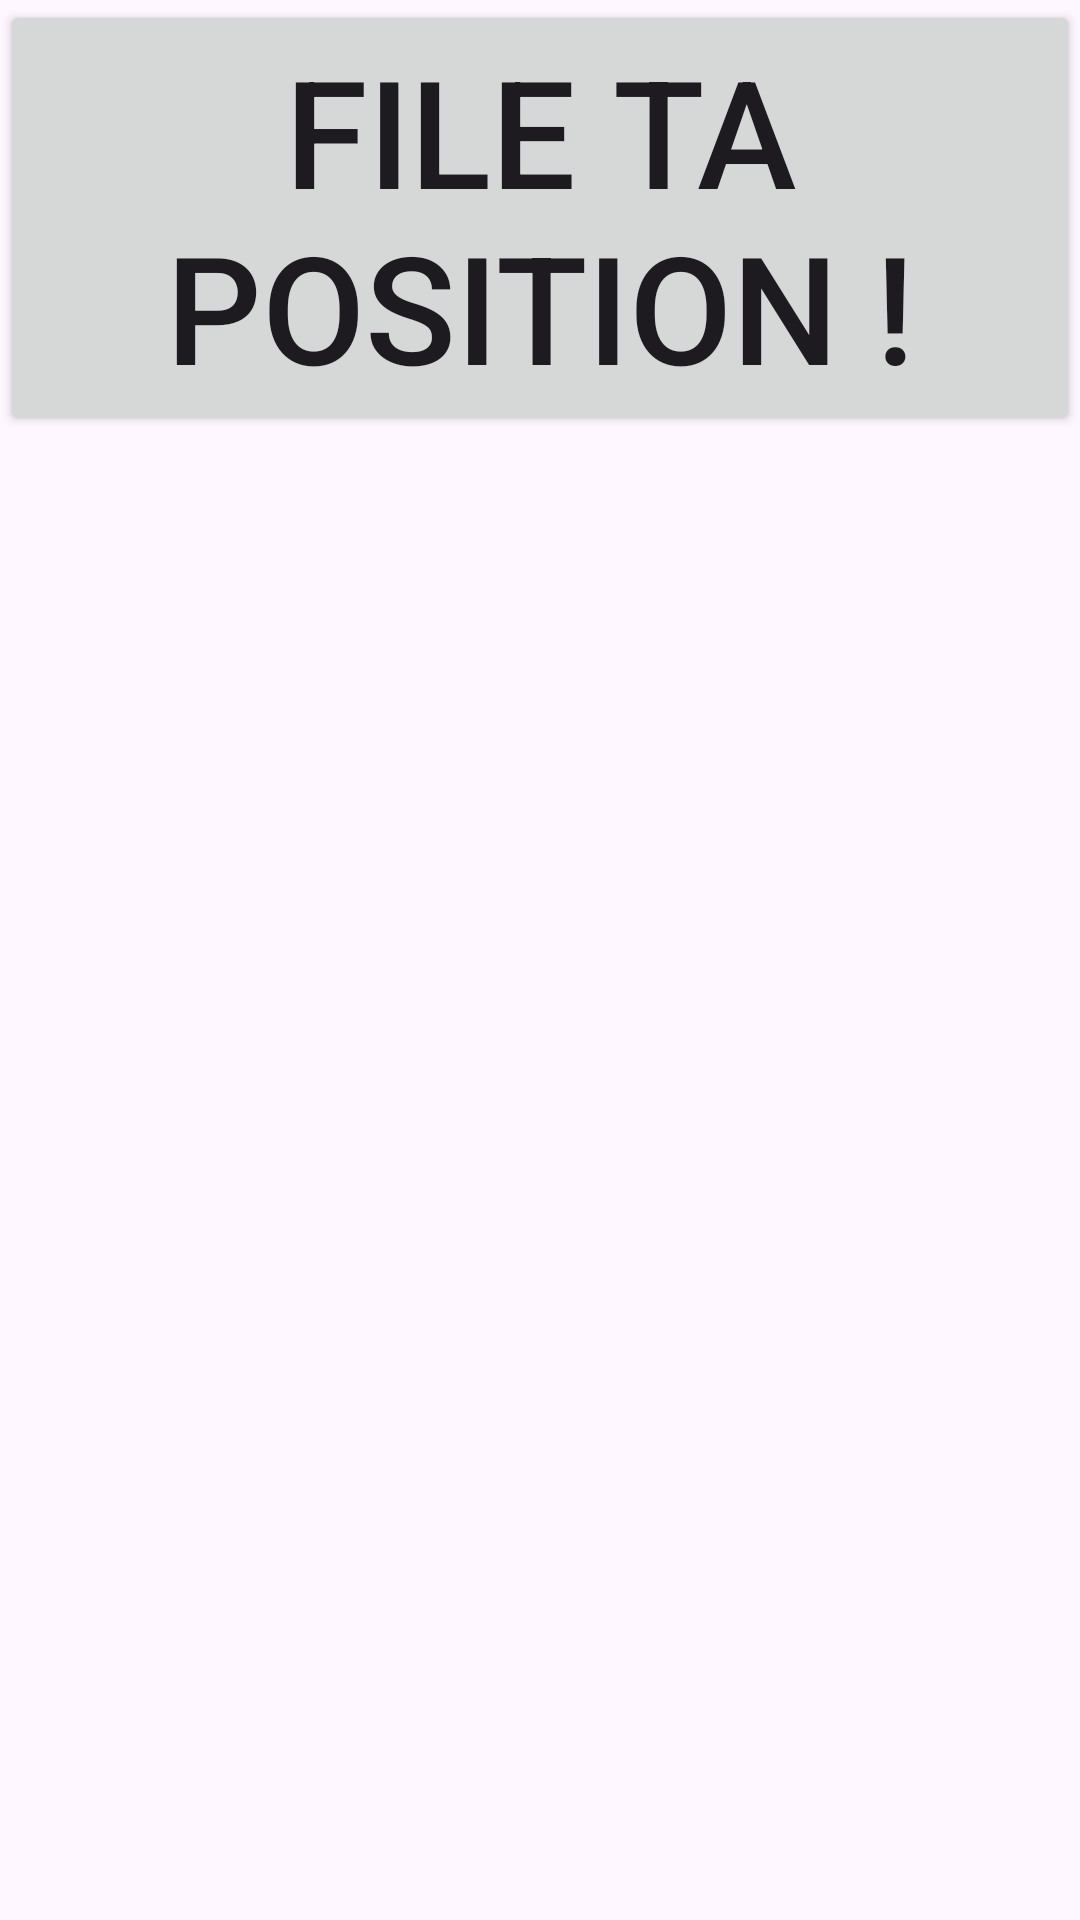

Produce the Android XML layout that renders to this screen, including the resource entries it uses.
<!-- AndroidManifest.xml: application theme Theme.Demo04_Async_Request_Gps -->
<!-- res/layout/activity_example_gps.xml -->
<?xml version="1.0" encoding="utf-8"?>
<LinearLayout
    xmlns:android="http://schemas.android.com/apk/res/android"
    xmlns:app="http://schemas.android.com/apk/res-auto"
    xmlns:tools="http://schemas.android.com/tools"
    android:id="@+id/main"
    android:layout_width="match_parent"
    android:layout_height="match_parent"
    android:orientation="vertical"
    tools:context=".activities.ExampleGpsActivity">

    <Button
        android:id="@+id/btn_example_gps_current"
        android:layout_width="match_parent"
        android:layout_height="wrap_content"
        android:text="@string/btn_get_position_now"
        android:textSize="50sp" />

    <TextView
        android:id="@+id/tv_example_gps_result"
        android:layout_width="match_parent"
        android:layout_height="wrap_content"
        android:textSize="30sp"/>

</LinearLayout>
<!-- resources referenced by this layout -->
<resources>
  <string name="btn_get_position_now">File ta position !</string>
  <style name="Theme.Demo04_Async_Request_Gps" parent="Base.Theme.Demo04_Async_Request_Gps" />
  <style name="Base.Theme.Demo04_Async_Request_Gps" parent="Theme.Material3.DayNight">
          
          <item name="colorPrimary">@color/pinky</item>
          <item name="colorSecondary">@color/pinky</item>
          <item name="colorSurface">@color/pinky</item>
          <item name="colorSurfaceContainer">@color/pinky</item>
          <item name="colorOnSurface">@color/white</item>
      </style>
  <color name="pinky">#FF49C3</color>
  <color name="white">#FFFFFFFF</color>
</resources>
